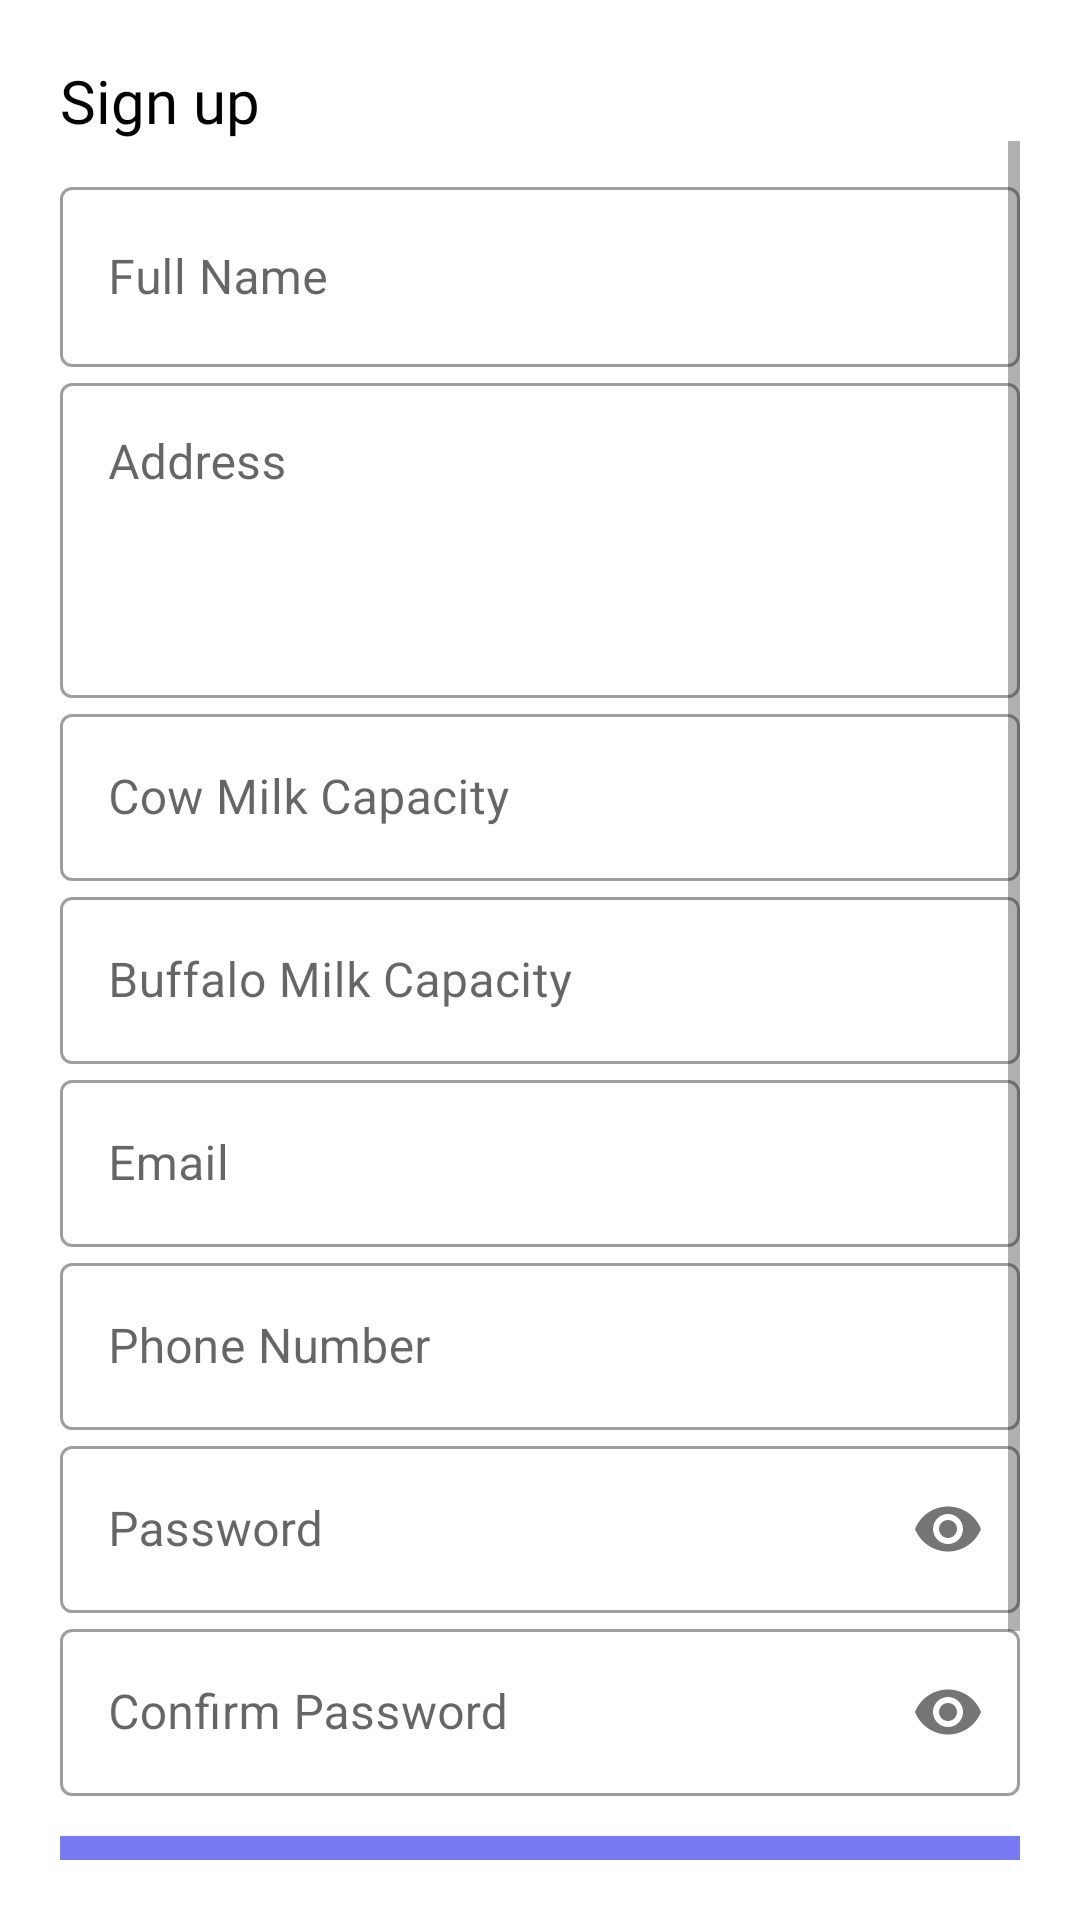

Layout XML and referenced resources for this Android screen:
<!-- AndroidManifest.xml: application theme Theme.Dairymanagement -->
<!-- res/layout/activity_signup.xml -->
<?xml version="1.0" encoding="utf-8"?>
<LinearLayout xmlns:android="http://schemas.android.com/apk/res/android"
    xmlns:app="http://schemas.android.com/apk/res-auto"
    xmlns:tools="http://schemas.android.com/tools"
    android:layout_width="match_parent"
    android:layout_height="match_parent"
    tools:context=".signup"
    android:orientation="vertical"
    android:background="@color/white"
    android:padding="20dp">










    <TextView
        android:layout_width="wrap_content"
        android:layout_height="wrap_content"
        android:fontFamily="@font/poppins"
        android:text="Sign up"
        android:textColor="@color/black"
        android:textSize="20sp"
        android:textStyle="normal" />
    <ScrollView
        android:layout_width="match_parent"
        android:layout_height="wrap_content">
        <LinearLayout
            android:layout_width="match_parent"
            android:layout_height="wrap_content"
            android:orientation="vertical"
            android:layout_marginTop="10dp"
            android:layout_marginBottom="20dp">

            <com.google.android.material.textfield.TextInputLayout
                android:id="@+id/name"
                android:layout_width="match_parent"
                android:layout_height="wrap_content"
                android:hint="Full Name"
                style="@style/Widget.MaterialComponents.TextInputLayout.OutlinedBox">

                <com.google.android.material.textfield.TextInputEditText
                    android:layout_width="match_parent"
                    android:layout_height="60dp"
                    android:inputType="text" />
            </com.google.android.material.textfield.TextInputLayout>

            <com.google.android.material.textfield.TextInputLayout
                android:id="@+id/address"
                android:layout_width="match_parent"
                android:layout_height="wrap_content"
                android:hint="Address"
                style="@style/Widget.MaterialComponents.TextInputLayout.OutlinedBox">

                <com.google.android.material.textfield.TextInputEditText
                    android:layout_width="match_parent"
                    android:layout_height="105dp"
                    android:inputType="textMultiLine"
                    android:gravity="top"
                    android:lines="6"
                    android:overScrollMode="always"
                    android:scrollbars="vertical"
                    android:scrollHorizontally="false"
                    android:scrollbarStyle="insideInset"/>
            </com.google.android.material.textfield.TextInputLayout>






            <com.google.android.material.textfield.TextInputLayout
                android:id="@+id/cmc"
                android:layout_width="match_parent"
                android:layout_height="wrap_content"
                android:hint="Cow Milk Capacity"
                style="@style/Widget.MaterialComponents.TextInputLayout.OutlinedBox">

                <com.google.android.material.textfield.TextInputEditText
                    android:layout_width="match_parent"
                    android:layout_height="wrap_content"
                    android:inputType="number"/>
            </com.google.android.material.textfield.TextInputLayout>

            <com.google.android.material.textfield.TextInputLayout
                android:id="@+id/bmc"
                android:layout_width="match_parent"
                android:layout_height="wrap_content"
                android:hint="Buffalo Milk Capacity"
                style="@style/Widget.MaterialComponents.TextInputLayout.OutlinedBox">

                <com.google.android.material.textfield.TextInputEditText
                    android:layout_width="match_parent"
                    android:layout_height="wrap_content"
                    android:inputType="number"/>
            </com.google.android.material.textfield.TextInputLayout>


            <com.google.android.material.textfield.TextInputLayout
                android:id="@+id/email"
                android:layout_width="match_parent"
                android:layout_height="wrap_content"
                android:hint="Email"
                style="@style/Widget.MaterialComponents.TextInputLayout.OutlinedBox">
                <com.google.android.material.textfield.TextInputEditText
                    android:layout_width="match_parent"
                    android:layout_height="wrap_content"
                    android:inputType="textEmailAddress"/>

            </com.google.android.material.textfield.TextInputLayout>


            <com.google.android.material.textfield.TextInputLayout
                android:id="@+id/phoneno"
                android:layout_width="match_parent"
                android:layout_height="wrap_content"
                android:hint="Phone Number"
                style="@style/Widget.MaterialComponents.TextInputLayout.OutlinedBox">

                <com.google.android.material.textfield.TextInputEditText
                    android:layout_width="match_parent"
                    android:layout_height="wrap_content"
                    android:inputType="phone"/>
            </com.google.android.material.textfield.TextInputLayout>

            <com.google.android.material.textfield.TextInputLayout
                android:id="@+id/password"
                android:layout_width="match_parent"
                android:layout_height="wrap_content"
                android:hint="Password"
                app:passwordToggleEnabled="true"
                style="@style/Widget.MaterialComponents.TextInputLayout.OutlinedBox">

                <com.google.android.material.textfield.TextInputEditText
                    android:layout_width="match_parent"
                    android:layout_height="wrap_content"
                    android:inputType="textPassword"
                    tools:ignore="TouchTargetSizeCheck" />
            </com.google.android.material.textfield.TextInputLayout>
            <com.google.android.material.textfield.TextInputLayout
                android:id="@+id/conpassword"
                android:layout_width="match_parent"
                android:layout_height="wrap_content"
                android:hint="Confirm Password"
                app:passwordToggleEnabled="true"
                style="@style/Widget.MaterialComponents.TextInputLayout.OutlinedBox">

                <com.google.android.material.textfield.TextInputEditText
                    android:layout_width="match_parent"
                    android:layout_height="wrap_content"
                    android:layout_marginBottom="40px"
                    android:inputType="textPassword" />
            </com.google.android.material.textfield.TextInputLayout>
            <Button
                android:id="@+id/b6"
                android:layout_width="match_parent"
                android:layout_height="wrap_content"
                android:background="#777AF3"
                android:onClick="register"
                android:text="SIGNUP"
                android:textColor="#fff" />

            <Button
                android:id="@+id/b4"
                android:layout_width="match_parent"
                android:layout_height="48dp"
                android:background="#00000000"
                android:text="already have an account?LogIn"
                android:textColor="@color/black"
                android:textSize="12dp"
                tools:ignore="TouchTargetSizeCheck,TouchTargetSizeCheck,TouchTargetSizeCheck,TouchTargetSizeCheck,TouchTargetSizeCheck,TouchTargetSizeCheck,TouchTargetSizeCheck,TouchTargetSizeCheck,TouchTargetSizeCheck,TouchTargetSizeCheck,TouchTargetSizeCheck,TouchTargetSizeCheck,TouchTargetSizeCheck,TouchTargetSizeCheck,TouchTargetSizeCheck,TouchTargetSizeCheck,TouchTargetSizeCheck,TouchTargetSizeCheck,TouchTargetSizeCheck,TouchTargetSizeCheck,TouchTargetSizeCheck,TouchTargetSizeCheck,TouchTargetSizeCheck,TouchTargetSizeCheck,TouchTargetSizeCheck,TouchTargetSizeCheck,TouchTargetSizeCheck,TouchTargetSizeCheck,TouchTargetSizeCheck,TouchTargetSizeCheck,TouchTargetSizeCheck,TouchTargetSizeCheck,TouchTargetSizeCheck,TouchTargetSizeCheck,TouchTargetSizeCheck,TouchTargetSizeCheck,TouchTargetSizeCheck,TouchTargetSizeCheck,TouchTargetSizeCheck,TouchTargetSizeCheck,TouchTargetSizeCheck,TouchTargetSizeCheck,TouchTargetSizeCheck,TouchTargetSizeCheck,TouchTargetSizeCheck,TouchTargetSizeCheck,TouchTargetSizeCheck,TouchTargetSizeCheck,TouchTargetSizeCheck,TouchTargetSizeCheck,TouchTargetSizeCheck,TouchTargetSizeCheck,TouchTargetSizeCheck,TouchTargetSizeCheck,TouchTargetSizeCheck,TouchTargetSizeCheck,TouchTargetSizeCheck,TouchTargetSizeCheck,TouchTargetSizeCheck,TouchTargetSizeCheck,TouchTargetSizeCheck,TouchTargetSizeCheck,TouchTargetSizeCheck,TouchTargetSizeCheck,TouchTargetSizeCheck,TouchTargetSizeCheck,TouchTargetSizeCheck,TouchTargetSizeCheck,TouchTargetSizeCheck,TouchTargetSizeCheck,TouchTargetSizeCheck,TouchTargetSizeCheck,TouchTargetSizeCheck,TouchTargetSizeCheck,TouchTargetSizeCheck,TouchTargetSizeCheck,TouchTargetSizeCheck,TouchTargetSizeCheck,TouchTargetSizeCheck,TouchTargetSizeCheck,TouchTargetSizeCheck,TouchTargetSizeCheck,TouchTargetSizeCheck,TouchTargetSizeCheck,TouchTargetSizeCheck,TouchTargetSizeCheck,TouchTargetSizeCheck,TouchTargetSizeCheck,TouchTargetSizeCheck,TouchTargetSizeCheck" />

        </LinearLayout>
    </ScrollView>
</LinearLayout>
<!-- resources referenced by this layout -->
<resources>
  <style name="Theme.Dairymanagement" parent="Theme.MaterialComponents.DayNight.DarkActionBar">
          
          <item name="colorPrimary">@color/purple_500</item>
          <item name="colorPrimaryVariant">@color/purple_700</item>
          <item name="colorOnPrimary">@color/white</item>
          
          <item name="colorSecondary">@color/teal_200</item>
          <item name="colorSecondaryVariant">@color/teal_700</item>
          <item name="colorOnSecondary">@color/black</item>
          
          <item name="android:statusBarColor" tools:targetApi="l">?attr/colorPrimaryVariant</item>
          
      </style>
  <!-- not gathered from this repository: default colours our renderer supplied (Android Studio template values) -->
  <color name="purple_500">#FF6200EE</color>
  <color name="purple_700">#FF3700B3</color>
  <color name="teal_200">#FF03DAC5</color>
  <color name="teal_700">#FF018786</color>
  <color name="black">#FF000000</color>
  <color name="white">#FFFFFFFF</color>
</resources>
